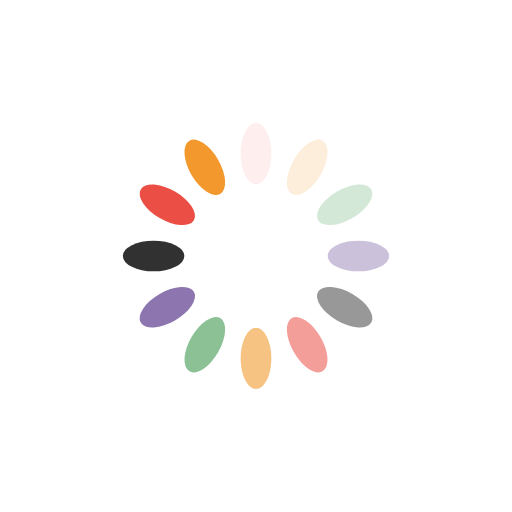
t = 0.00 s
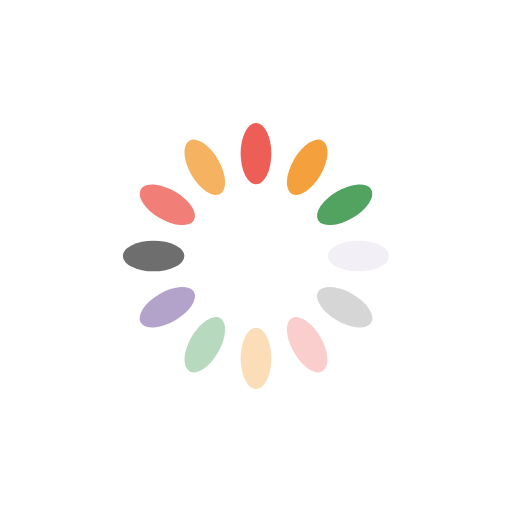
t = 0.21 s
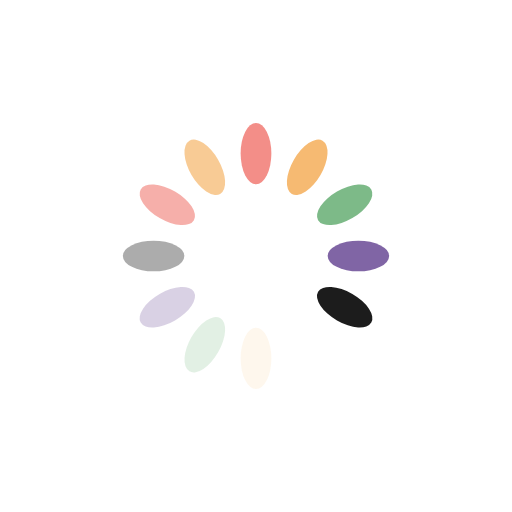
t = 0.43 s
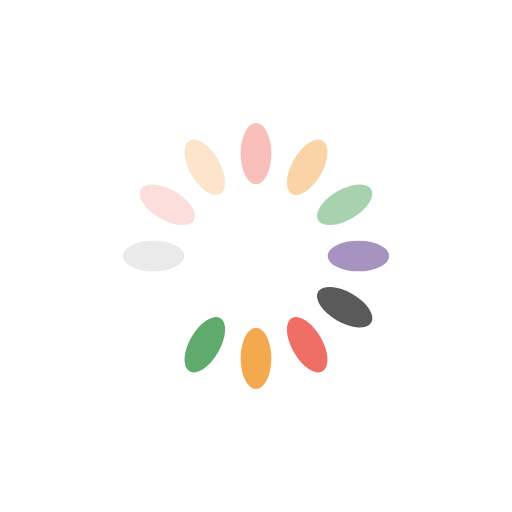
t = 0.64 s

The animated SVG that drew these frames (rendered in a browser with its animation timeline set to each time). Animation: 12 SMIL elements (animate=12); one cycle of 0.85 s, repeats indefinitely.

<?xml version="1.0" encoding="utf-8"?>
<svg xmlns="http://www.w3.org/2000/svg" xmlns:xlink="http://www.w3.org/1999/xlink" style="margin: auto; background: rgb(255, 255, 255); display: block; shape-rendering: auto;" width="25px" height="25px" viewBox="0 0 100 100" preserveAspectRatio="xMidYMid">
<g transform="rotate(0 50 50)">
  <rect x="47" y="24" rx="3" ry="6" width="6" height="12" fill="#ea3f34">
    <animate attributeName="opacity" values="1;0" keyTimes="0;1" dur="0.8547008547008548s" begin="-0.7834757834757835s" repeatCount="indefinite"></animate>
  </rect>
</g><g transform="rotate(30 50 50)">
  <rect x="47" y="24" rx="3" ry="6" width="6" height="12" fill="#f2982c">
    <animate attributeName="opacity" values="1;0" keyTimes="0;1" dur="0.8547008547008548s" begin="-0.7122507122507123s" repeatCount="indefinite"></animate>
  </rect>
</g><g transform="rotate(60 50 50)">
  <rect x="47" y="24" rx="3" ry="6" width="6" height="12" fill="#52a360">
    <animate attributeName="opacity" values="1;0" keyTimes="0;1" dur="0.8547008547008548s" begin="-0.6410256410256411s" repeatCount="indefinite"></animate>
  </rect>
</g><g transform="rotate(90 50 50)">
  <rect x="47" y="24" rx="3" ry="6" width="6" height="12" fill="#674794">
    <animate attributeName="opacity" values="1;0" keyTimes="0;1" dur="0.8547008547008548s" begin="-0.5698005698005698s" repeatCount="indefinite"></animate>
  </rect>
</g><g transform="rotate(120 50 50)">
  <rect x="47" y="24" rx="3" ry="6" width="6" height="12" fill="#080808">
    <animate attributeName="opacity" values="1;0" keyTimes="0;1" dur="0.8547008547008548s" begin="-0.4985754985754986s" repeatCount="indefinite"></animate>
  </rect>
</g><g transform="rotate(150 50 50)">
  <rect x="47" y="24" rx="3" ry="6" width="6" height="12" fill="#ea3f34">
    <animate attributeName="opacity" values="1;0" keyTimes="0;1" dur="0.8547008547008548s" begin="-0.4273504273504274s" repeatCount="indefinite"></animate>
  </rect>
</g><g transform="rotate(180 50 50)">
  <rect x="47" y="24" rx="3" ry="6" width="6" height="12" fill="#f2982c">
    <animate attributeName="opacity" values="1;0" keyTimes="0;1" dur="0.8547008547008548s" begin="-0.3561253561253562s" repeatCount="indefinite"></animate>
  </rect>
</g><g transform="rotate(210 50 50)">
  <rect x="47" y="24" rx="3" ry="6" width="6" height="12" fill="#52a360">
    <animate attributeName="opacity" values="1;0" keyTimes="0;1" dur="0.8547008547008548s" begin="-0.2849002849002849s" repeatCount="indefinite"></animate>
  </rect>
</g><g transform="rotate(240 50 50)">
  <rect x="47" y="24" rx="3" ry="6" width="6" height="12" fill="#674794">
    <animate attributeName="opacity" values="1;0" keyTimes="0;1" dur="0.8547008547008548s" begin="-0.2136752136752137s" repeatCount="indefinite"></animate>
  </rect>
</g><g transform="rotate(270 50 50)">
  <rect x="47" y="24" rx="3" ry="6" width="6" height="12" fill="#080808">
    <animate attributeName="opacity" values="1;0" keyTimes="0;1" dur="0.8547008547008548s" begin="-0.14245014245014245s" repeatCount="indefinite"></animate>
  </rect>
</g><g transform="rotate(300 50 50)">
  <rect x="47" y="24" rx="3" ry="6" width="6" height="12" fill="#ea3f34">
    <animate attributeName="opacity" values="1;0" keyTimes="0;1" dur="0.8547008547008548s" begin="-0.07122507122507123s" repeatCount="indefinite"></animate>
  </rect>
</g><g transform="rotate(330 50 50)">
  <rect x="47" y="24" rx="3" ry="6" width="6" height="12" fill="#f2982c">
    <animate attributeName="opacity" values="1;0" keyTimes="0;1" dur="0.8547008547008548s" begin="0s" repeatCount="indefinite"></animate>
  </rect>
</g>
<!-- [ldio] generated by https://loading.io/ --></svg>
